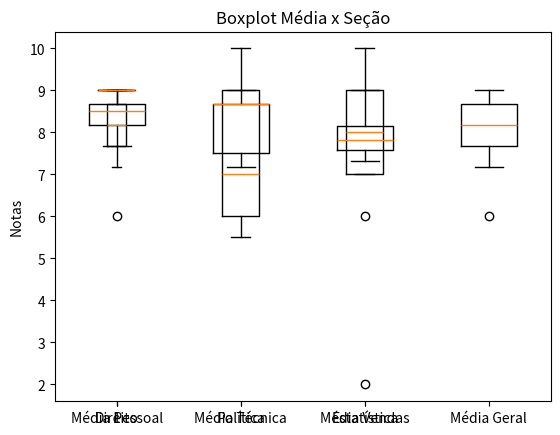

Here is the Python script that generated this plot:
import matplotlib.pyplot as plt
import numpy as np

dados = {
    "Secao": ["Pessoal", "Pessoal", "Pessoal", "Pessoal", "Pessoal", "Pessoal", "Pessoal",
              "Técnica", "Técnica", "Técnica", "Técnica", "Técnica", "Técnica", "Técnica", 
              "Vendas", "Vendas", "Vendas", "Vendas", "Vendas", "Vendas", "Vendas", "Vendas", "Vendas", "Vendas", "Vendas"],
    "Direito": [9, 9, 9, 9, 9, 9, 9, 9, 9, 9, 9, 9,
                9, 9, 9, 9, 9, 9, 9, 9, 9, 9, 9, 9, 9],
    "Politica": [9.0, 6.5, 9.0, 6.0, 6.5, 6.5, 9.0, 6.0, 9.0, 9.0,
                 7.0, 5.5, 6.0, 8.0, 7.0, 9.0, 10.0, 5.5, 7.0, 6.0,
                 6.5, 6.0, 9.0, 6.5, 7.0],
    "Estatistica": [9, 9, 8, 8, 9, 10, 8, 8, 9, 8, 10, 7, 7,
                    9, 8, 7, 8, 9, 2, 7, 7, 8, 9, 8, 7]
}

mediaDir = round(np.mean(dados["Direito"]), 2)
mediaPol = round(np.mean(dados["Politica"]), 2)
mediaEst = round(np.mean(dados["Estatistica"]), 2)
medianaDir = np.median(dados["Direito"])
medianaPol = np.median(dados["Politica"])
medianaEst = np.median(dados["Estatistica"])
dpDir = np.std(dados["Direito"])
dpPol = np.std(dados["Politica"])
dpEst = np.std(dados["Estatistica"])

print("Média Direito: ", mediaDir)
print("Média Política: ", mediaPol)
print("Média Estatística: ", mediaEst)
print("\nMediana Direito: ", medianaDir)
print("Mediana Política: ", medianaPol)
print("Mediana Estatística: ", medianaEst)
print("\nDesvio-padrão Direito: ", dpDir)
print("Desvio-padrão Política: ", round(dpPol, 2))
print("Desvio-padrão Estatística: ", round(dpEst, 2))

plt.boxplot([dados["Direito"], dados["Politica"], dados["Estatistica"]], tick_labels=["Direito", "Política", "Estatística"])
plt.show()

print("B) No boxplot da disciplina Direito, vemos que a concentração de todos os dados se encontra em um único ponto,\n" \
"já os boxplots das disciplinas Política e Estatística seus limites superiores se coincidem, e a concentração dos dados a maior parte se coincidem também,\n" \
"porém, vemos que na Estatística, possui um outlier, sendo ele o número 2.")

c = calc = 0
mediaNotas = []
mediaP = []
mediaT = []
mediaV = []
while c < len(dados["Direito"]):
    calc = dados["Direito"][c] + dados["Politica"][c] + dados["Estatistica"][c]
    media = round((calc/3), 2)
    if dados["Secao"][c] == 'Pessoal':
        mediaP.append(media)

    if dados["Secao"][c] == 'Técnica':
        mediaT.append(media)
    
    if dados["Secao"][c] == 'Vendas':
        mediaV.append(media)

    mediaNotas.append(media)
    
    c += 1

dados["Media"] = mediaNotas

plt.boxplot(dados["Media"])
plt.title("Média Notas Funcionários")
plt.ylabel("Notas")
plt.show()

plt.boxplot([mediaP, mediaT, mediaV, mediaNotas], tick_labels=["Média Pessoal", "Média Técnica", "Média Vendas", "Média Geral"])
plt.title("Boxplot Média x Seção")
plt.ylabel("Notas")
plt.show()

print("D) Podemos identificar que a média da Seção Pessoal, possui uma concentração em resultados mais altos,\n" \
"entretanto seus limites superiores coincidem com todas as seções")